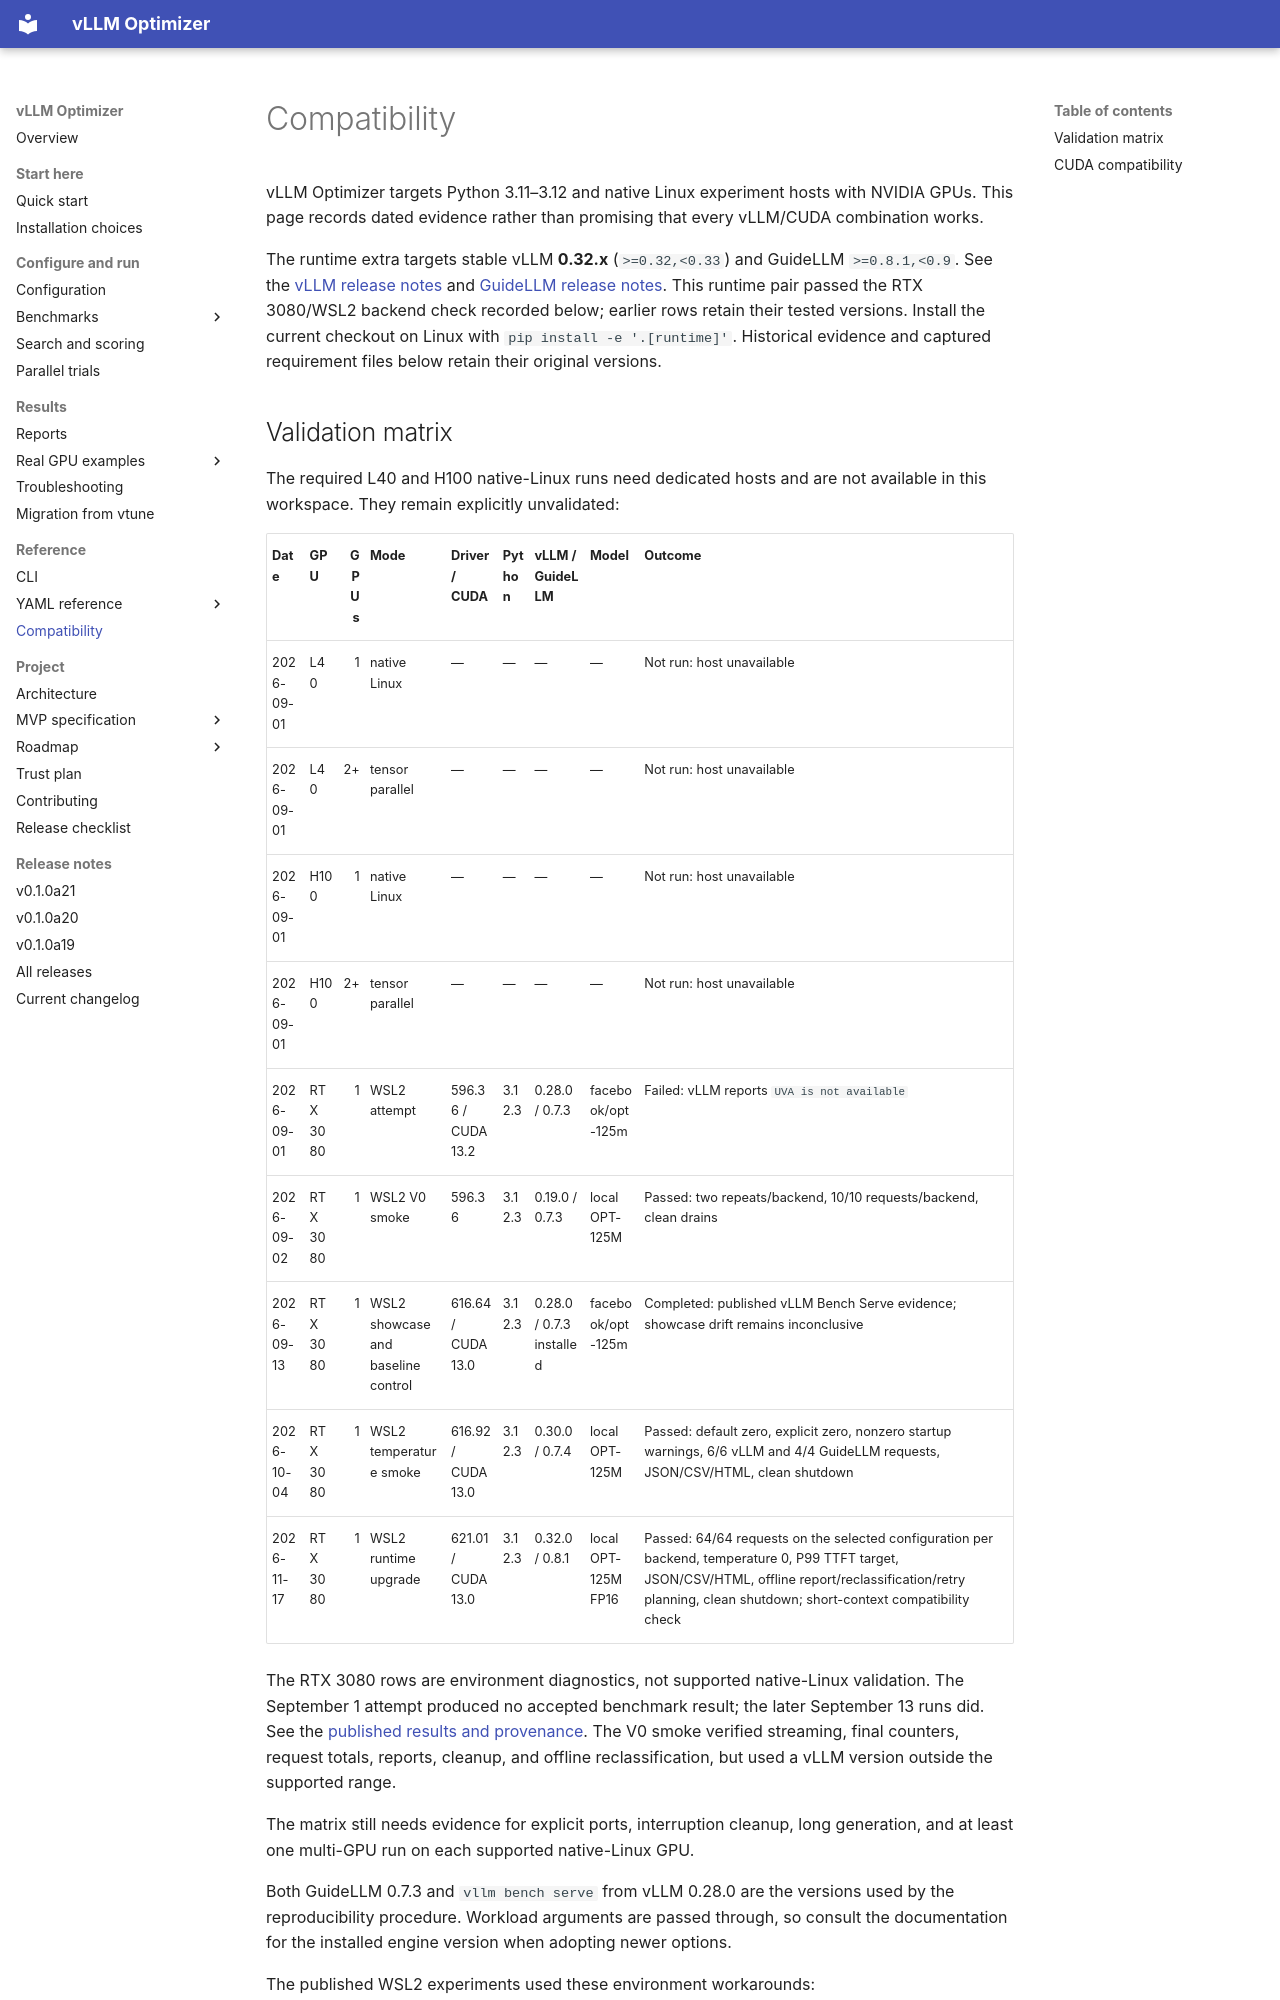

repository: brtydse100/vllm-optimizer · page: reference/compatibility/index.html · generator: mkdocs

# Compatibility

vLLM Optimizer targets Python 3.11–3.12 and native Linux experiment hosts
with NVIDIA GPUs. This page records dated evidence rather than promising that
every vLLM/CUDA combination works.

The runtime extra targets stable vLLM **0.32.x** (`>=0.32,<0.33`) and GuideLLM
`>=0.8.1,<0.9`. See the
[vLLM release notes](https://github.com/vllm-project/vllm/releases/tag/v0.32.0)
and [GuideLLM release notes](https://github.com/vllm-project/guidellm/releases/tag/v0.8.1).
This runtime pair passed the RTX 3080/WSL2 backend check recorded below;
earlier rows retain their tested versions.
Install the current checkout on Linux with `pip install -e '.[runtime]'`.
Historical evidence and captured requirement files below retain their original
versions.
